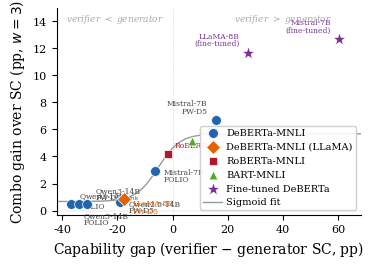

This figure's Python source: (Note: this script raises an exception after producing the figure.)
"""Generate capability gap scatter plot.

DeBERTa-MNLI primary (6 pts) + LLaMA-8B (1 pt, distinct marker) + multi-verifier (2 pts)
+ fine-tuned DeBERTa (2 pts). All gains at w=3.
"""
import matplotlib
matplotlib.use('Agg')
import matplotlib.pyplot as plt
import numpy as np
from scipy.optimize import curve_fit
from scipy.stats import spearmanr, linregress

plt.rcParams.update({
    'font.family': 'serif',
    'font.serif': ['Times New Roman', 'DejaVu Serif'],
    'font.size': 9,
    'axes.labelsize': 10,
    'axes.titlesize': 10,
    'xtick.labelsize': 8,
    'ytick.labelsize': 8,
    'legend.fontsize': 7,
    'figure.dpi': 300,
    'savefig.dpi': 300,
    'savefig.bbox': 'tight',
    'savefig.pad_inches': 0.08,
})

# Primary: DeBERTa-MNLI across model x dataset at w=3
deberta_pts = [
    (-36.76, 0.49, 'Qwen3-14B$_{\\mathrm{think}}$\n(FOLIO)'),
    (-33.82, 0.49, 'Qwen3-14B\n(FOLIO)'),
    (-30.83, 0.50, 'Qwen3-14B\n(PW-D5)'),
    (-19.00, 0.67, 'Qwen2.5-14B\n(PW-D5)'),
    (-6.37,  2.94, 'Mistral-7B\n(FOLIO)'),
    (15.67,  6.67, 'Mistral-7B\n(ProofWriter)'),
]

# LLaMA point (different model family, separate marker)
llama_pt = (-17.50, 0.83, 'LLaMA-8B\n(PW-D5)')

# Secondary: other NLI verifiers on Mistral-7B ProofWriter at w=3
multi_nli = [
    (-1.66, 4.17, 'RoBERTa'),   # 37.67 - 39.33
    (6.84,  5.17, 'BART'),       # 46.17 - 39.33
]

# Fine-tuned DeBERTa on ProofWriter OWA (99.67% standalone), w=3
finetuned_pts = [
    (27.17, 11.67, 'LLaMA-8B'),    # 99.67 - 72.50 (finetuned SC)
    (60.34, 12.67, 'Mistral-7B'),   # 99.67 - 39.33
]

dx = np.array([p[0] for p in deberta_pts])
dy = np.array([p[1] for p in deberta_pts])

# DeBERTa-only (excl LLaMA) stats
rho_excl, p_excl = spearmanr(dx, dy)
print(f"DeBERTa-only (excl LLaMA) Spearman rho={rho_excl:.3f} (n={len(dx)}, p={p_excl:.4f})")

# All DeBERTa-verifier points (incl. LLaMA)
dx_all = np.append(dx, llama_pt[0])
dy_all = np.append(dy, llama_pt[1])
rho, p_rho = spearmanr(dx_all, dy_all)
print(f"DeBERTa-all (incl LLaMA) Spearman rho={rho:.3f} (n={len(dx_all)}, p={p_rho:.4f})")
slope, intercept, r_value, p_lin, _ = linregress(dx_all, dy_all)
print(f"DeBERTa-all linear: R²={r_value**2:.3f}, p={p_lin:.4f}")

def sigmoid(x, L, k, x0, b):
    return L / (1 + np.exp(-k * (x - x0))) + b

# Use all points for visual fit (DeBERTa + LLaMA + multi-NLI)
all_pts = deberta_pts + [llama_pt] + multi_nli
ax_all = np.array([p[0] for p in all_pts])
ay_all = np.array([p[1] for p in all_pts])

try:
    popt, _ = curve_fit(sigmoid, ax_all, ay_all,
                        p0=[3.5, 0.3, 1.0, 0.2],
                        bounds=([0.5, 0.01, -10, -1], [5.0, 2.0, 15, 2.0]),
                        maxfev=50000)
    x_fit = np.linspace(-42, 68, 500)
    y_sig = sigmoid(x_fit, *popt)
    ss_res = np.sum((ay_all - sigmoid(ax_all, *popt))**2)
    ss_tot = np.sum((ay_all - np.mean(ay_all))**2)
    r2_sig = 1 - ss_res / ss_tot
    inflection = popt[2]
    print(f"Sigmoid ({len(ax_all)}pt): R²={r2_sig:.3f}, inflection={inflection:.1f}pp, L={popt[0]:.2f}, k={popt[1]:.3f}")
    has_sigmoid = True
except Exception as e:
    print(f"Sigmoid fit failed: {e}")
    has_sigmoid = False
    x_fit = np.linspace(-42, 68, 500)

# Plot
fig, ax = plt.subplots(figsize=(3.8, 2.8))
fig.subplots_adjust(left=0.16, bottom=0.20, right=0.96, top=0.94)

# DeBERTa primary points (Mistral/Qwen generators)
ax.scatter(dx, dy, marker='o', c='#2166ac', s=50, zorder=5,
           label='DeBERTa-MNLI', edgecolors='white', linewidths=0.5)

# LLaMA generator (different model family)
ax.scatter([llama_pt[0]], [llama_pt[1]], marker='D', c='#e66101', s=50, zorder=5,
           label='DeBERTa-MNLI (LLaMA)', edgecolors='white', linewidths=0.5)

# Multi-NLI secondary points
mx = [p[0] for p in multi_nli]
my = [p[1] for p in multi_nli]
ml = [p[2] for p in multi_nli]
ax.scatter([mx[0]], [my[0]], marker='s', c='#b2182b', s=40, zorder=5,
           label='RoBERTa-MNLI', edgecolors='white', linewidths=0.5)
ax.scatter([mx[1]], [my[1]], marker='^', c='#4dac26', s=40, zorder=5,
           label='BART-MNLI', edgecolors='white', linewidths=0.5)

# Fine-tuned DeBERTa points
fx = [p[0] for p in finetuned_pts]
fy = [p[1] for p in finetuned_pts]
ax.scatter(fx, fy, marker='*', c='#7b3294', s=100, zorder=6,
           label='Fine-tuned DeBERTa', edgecolors='white', linewidths=0.5)

# Sigmoid curve
if has_sigmoid:
    ax.plot(x_fit, y_sig, '-', color='#555555', linewidth=1.0, alpha=0.6,
            label=f'Sigmoid fit')

# Annotations for DeBERTa points
annot_config = [
    (-36.76, 0.49, 'Qwen3-14B$_{\\mathrm{think}}$\nFOLIO', (6, -3), 'left'),
    (-35.29, 0.49, 'Qwen3-14B\nFOLIO', (6, -15), 'left'),
    (-30.83, 0.50, 'Qwen3-14B\nPW-D5', (6, 3), 'left'),
    (-19.00, 0.67, 'Qwen2.5-14B\nPW-D5', (6, -8), 'left'),
    (-6.37,  2.94, 'Mistral-7B\nFOLIO', (6, -8), 'left'),
    (15.67,  6.67, 'Mistral-7B\nPW-D5', (-6, 5), 'right'),
]
for x, y, lbl, offset, ha in annot_config:
    ax.annotate(lbl, (x, y), textcoords='offset points',
                xytext=offset, fontsize=5.5, ha=ha, color='#444444',
                linespacing=0.9)

# LLaMA annotation (distinct color)
ax.annotate('LLaMA-8B\nPW-D5', (llama_pt[0], llama_pt[1]),
            textcoords='offset points', xytext=(6, -10), fontsize=5.5,
            ha='left', color='#e66101', linespacing=0.9)

# Annotations for multi-NLI
ax.annotate('RoBERTa', (mx[0], my[0]), textcoords='offset points',
            xytext=(5, 5), fontsize=5.5, ha='left', color='#b2182b')
ax.annotate('BART', (mx[1], my[1]), textcoords='offset points',
            xytext=(5, 5), fontsize=5.5, ha='left', color='#4dac26')

# Annotations for fine-tuned
ax.annotate('LLaMA-8B\n(fine-tuned)', (fx[0], fy[0]), textcoords='offset points',
            xytext=(-6, 5), fontsize=5.5, ha='right', color='#7b3294', linespacing=0.9)
ax.annotate('Mistral-7B\n(fine-tuned)', (fx[1], fy[1]), textcoords='offset points',
            xytext=(-6, 5), fontsize=5.5, ha='right', color='#7b3294', linespacing=0.9)

# Reference lines
ax.axhline(0, color='black', linewidth=0.3, alpha=0.2)
ax.axvline(0, color='black', linewidth=0.5, alpha=0.25, linestyle=':')

# Region labels
ax.text(-21, 14.0, 'verifier $<$ generator', fontsize=6.5, color='#aaaaaa',
        ha='center', style='italic')
ax.text(40, 14.0, 'verifier $>$ generator', fontsize=6.5, color='#aaaaaa',
        ha='center', style='italic')

ax.set_xlabel('Capability gap (verifier $-$ generator SC, pp)')
ax.set_ylabel('Combo gain over SC (pp, $w{=}3$)')
ax.set_xlim(-42, 68)
ax.set_ylim(-0.3, 15.0)
ax.legend(loc='lower right', framealpha=0.9, edgecolor='#cccccc',
          borderpad=0.3, handletextpad=0.4, bbox_to_anchor=(1.0, 0.0))
ax.spines['top'].set_visible(False)
ax.spines['right'].set_visible(False)

outdir = './figures'
fig.savefig(f'{outdir}/capability_gap_scatter.pdf')
fig.savefig(f'{outdir}/capability_gap_scatter.png')
print("Saved to", outdir)
